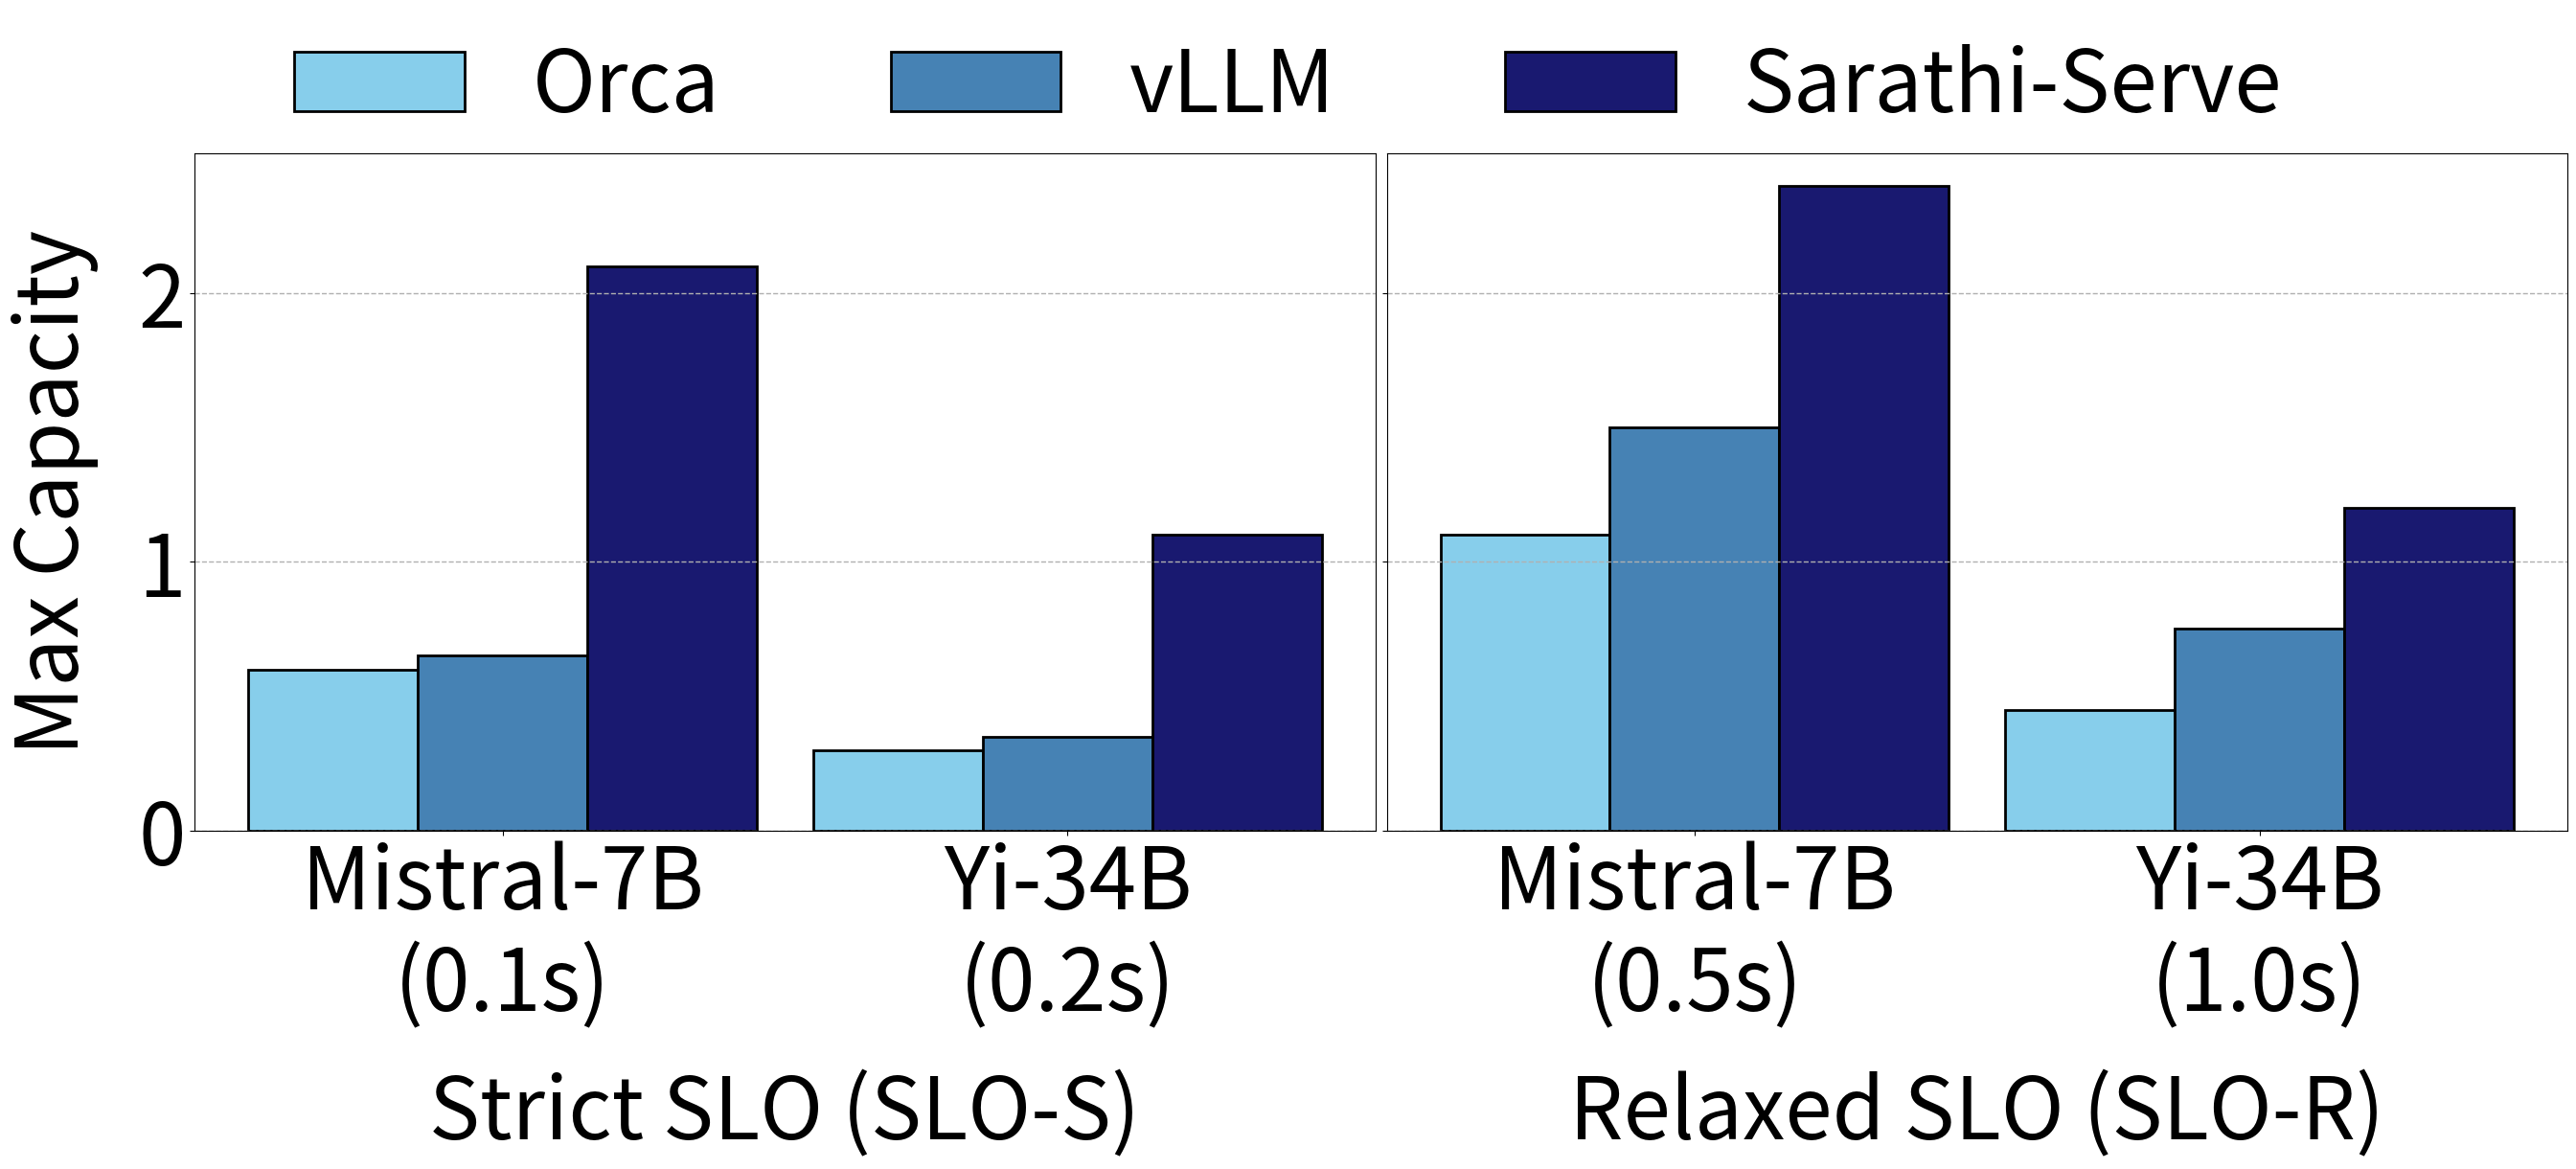

This chart was generated by the following Python code:
import matplotlib.pyplot as plt
import numpy as np

# Data for the bar graph
slo_categories = ["Strict SLO (SLO-S)", "Relaxed SLO (SLO-R)"]
mistral_data = [0.1, 0.5]  # Mistral-7B values
yi_data = [0.2, 1.0]  # Yi-34B values
orca_data = [[0.6, 0.3], [1.1, 0.45]]  # Orca values
vllm_data = [[0.65, 0.35], [1.5, 0.75]]  # vLLM values
sarathi_data = [[2.1, 1.1], [2.4, 1.2]]  # Sarathi-Serve values

# Generate positions for the bars
x_positions = np.arange(len(slo_categories))
bar_width = 0.3

fig, ax = plt.subplots(1, 2, figsize=(27, 12), sharey=True)

# Strict SLO (SLO-S)
ax[0].bar(x_positions - bar_width, orca_data[0], color='#87CEEB', edgecolor='black', linewidth=2, width=bar_width, label='Orca')
ax[0].bar(x_positions, vllm_data[0], color='#4682B4', edgecolor='black', linewidth=2, width=bar_width, label='vLLM')
ax[0].bar(x_positions + bar_width, sarathi_data[0], color='#191970', edgecolor='black', linewidth=2, width=bar_width, label='Sarathi-Serve')

# Relaxed SLO (SLO-R)
ax[1].bar(x_positions - bar_width, orca_data[1], color='#87CEEB', edgecolor='black', linewidth=2, width=bar_width, label='Orca')
ax[1].bar(x_positions, vllm_data[1], color='#4682B4', edgecolor='black', linewidth=2, width=bar_width, label='vLLM')
ax[1].bar(x_positions + bar_width, sarathi_data[1], color='#191970', edgecolor='black', linewidth=2, width=bar_width, label='Sarathi-Serve')

# Set x-axis labels
ax[0].set_xticks(x_positions)
ax[0].set_xticklabels(["Mistral-7B\n(0.1s)", "Yi-34B\n(0.2s)"], fontsize=64)
ax[0].set_xlabel("Strict SLO (SLO-S)", fontsize=64, labelpad=30)

ax[1].set_xticks(x_positions)
ax[1].set_xticklabels(["Mistral-7B\n(0.5s)", "Yi-34B\n(1.0s)"], fontsize=64)
ax[1].set_xlabel("Relaxed SLO (SLO-R)", fontsize=64, labelpad=30)

# Set shared y-axis labels and limits
ax[0].set_ylabel("Max Capacity", fontsize=64, labelpad=30)
for a in ax:
    a.set_yticks([0, 1, 2])
    a.set_yticklabels(["0", "1", "2"], fontsize=64)
    a.tick_params(axis='y', labelsize=64)
    a.grid(axis='y', linestyle='--', linewidth=1.0)

# Add legend above the plots
fig.legend(labels=["Orca", "vLLM", "Sarathi-Serve"], fontsize=64, loc='upper center', bbox_to_anchor=(0.5, 1.05), ncol=3, frameon=False)

# Adjust layout to merge the subplots
plt.tight_layout(rect=[0, 0, 1, 0.9], w_pad=0.5)
plt.show()
